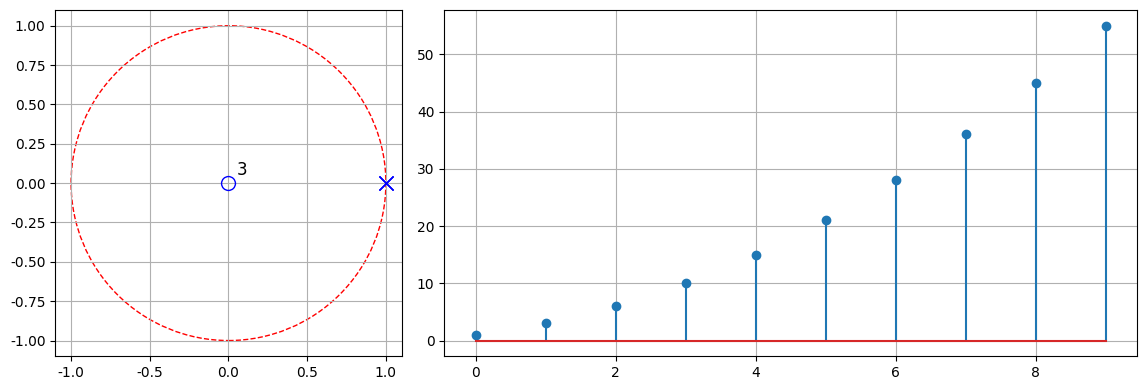

Python code for this plot:
import matplotlib.pylab as plt  # 绘制图形
import numpy as np
from matplotlib import patches
from scipy import signal

B = [1, 0, 0, 0]
A = [1, -3, 3, -1]

dsys = signal.dlti(B, A, dt=True)
'''离散冲激响应'''
w, Hw = dsys.freqresp()

'''离散冲激响应'''
n, h = dsys.impulse(n=10)
'''零极点'''
poles = dsys.poles
zeros = dsys.zeros
poles = np.around(poles, decimals=5)

print(poles, zeros)
'''根据极点判断系统稳定性'''
if len([np.abs(poles) >= 1]) > 0:
    print('存在单位圆外（上）的极点:%s，系统不稳定' % (poles[np.abs(poles) >= 1]))
else:
    print('系统稳定')

'''获得非重复的元素，以及元素的个数'''
z, cz = np.unique(zeros, return_counts=True)  # [-0.5  0. ] [1 2]
p, cp = np.unique(poles, return_counts=True)

'''绘制零极点图'''
plt.rcParams['font.family'] = 'serif'
plt.rcParams['font.serif'] = ['Times New Roman']

plt.figure(figsize=(12, 4))
import matplotlib.gridspec as gridspec

gs = gridspec.GridSpec(1, 3, width_ratios=[1, 2, 0])  # 1/3 和 2/3 的比例

ax1 = plt.subplot(gs[0])
plt.grid()
for i in range(len(p)):
    plt.plot(p[i].real, p[i].imag, 'x', markersize=10, color='none', markeredgecolor='b')
    if cp[i] > 1:
        plt.text(p[i].real - 0.1, p[i].imag + 0.05, cp[i], fontsize=12)

for i in range(len(z)):
    plt.plot(z[i].real, z[i].imag, 'o', markersize=10, color='none', markeredgecolor='b')
    if cz[i] > 1:
        plt.text(z[i].real + 0.05, z[i].imag + 0.05, cz[i], fontsize=12)

unit_circle = patches.Circle((0, 0), radius=1, fill=False, color='r', ls='--')  # 画个单位圆
ax1.add_patch(unit_circle)
ax1.axis('scaled')  # 保持坐标系统正圆

plt.subplot(gs[1])
plt.grid()
plt.stem(n, h[0])

plt.tight_layout()
plt.show()
